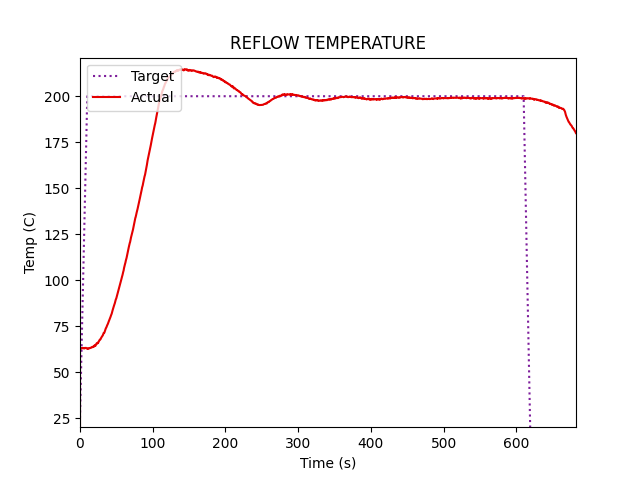

The data file committed next to this chart (first rows):
0, 0
0, 63.0
0, 62.88
0, 62.88
1.0, 62.81
1.26, 62.81
1.51, 62.75
1.76, 62.88
2.01, 63.0
2.26, 63.06
2.52, 63.0
2.77, 62.88
3.02, 62.94
3.27, 63.0
3.53, 63.0
3.78, 63.13
4.03, 63.06
4.28, 63.0
4.53, 63.06
4.78, 62.94
5.04, 63.0
5.29, 63.06
5.54, 63.06
5.79, 63.06
6.05, 62.88
6.3, 62.88
6.55, 62.88
6.8, 63.0
7.05, 63.13
7.31, 63.06
7.56, 63.06
7.81, 63.06
8.06, 63.13
8.31, 63.13
8.57, 63.06
8.82, 63.0
9.07, 62.94
9.32, 62.88
9.57, 62.81
9.83, 62.75
10.08, 62.63
10.33, 62.56
10.58, 62.69
10.84, 62.63
11.09, 62.75
11.34, 62.81
11.59, 62.88
11.84, 63.0
12.1, 63.0
12.35, 62.88
12.6, 62.88
12.85, 62.88
13.1, 62.88
13.36, 63.06
13.61, 63.13
13.86, 63.13
14.11, 63.13
14.36, 63.13
14.62, 63.06
14.87, 63.19
15.12, 63.19
... 2,655 more rows
